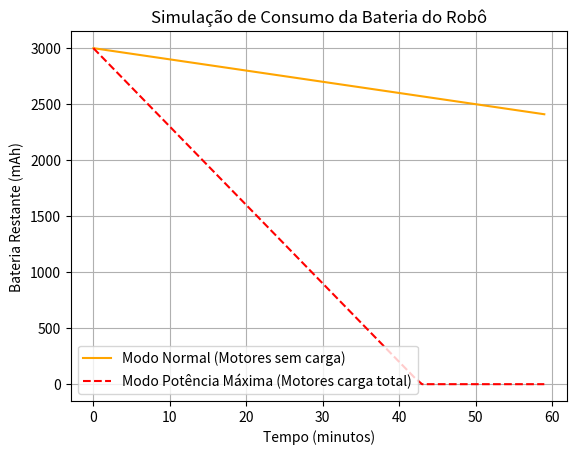

Write Python code to recreate this figure.
import matplotlib.pyplot as plt

CONSUMPTION = {
    "TCRT5000 (2x)": 20,
    "HC-SR04 (2x)": 30,
    "Motors (no load)": 400,
    "Motors (full load)": 4000,
    "Driver BTS7960 (2x)": 100,
    "Arduino Uno": 50,
}

BATTERY_CAPACITY = 1500 * 2

BATTERY_VOLTAGE = 11.1

SIMULATION_TIME = 60

NORMAL_CONSUMPTION = (
    CONSUMPTION["TCRT5000 (2x)"] +
    CONSUMPTION["HC-SR04 (2x)"] +
    CONSUMPTION["Motors (no load)"] +
    CONSUMPTION["Driver BTS7960 (2x)"] +
    CONSUMPTION["Arduino Uno"]
)

MAX_CONSUMPTION = (
    CONSUMPTION["TCRT5000 (2x)"] +
    CONSUMPTION["HC-SR04 (2x)"] +
    CONSUMPTION["Motors (full load)"] +
    CONSUMPTION["Driver BTS7960 (2x)"] +
    CONSUMPTION["Arduino Uno"]
)

battery_remaining_normal = BATTERY_CAPACITY
battery_remaining_max = BATTERY_CAPACITY
time_elapsed = 0

time_data = []
battery_data_normal = []
battery_data_max = []

while (battery_remaining_normal > 0 or battery_remaining_max > 0) and time_elapsed < SIMULATION_TIME:
    time_data.append(time_elapsed)
    battery_data_normal.append(max(battery_remaining_normal, 0))
    battery_data_max.append(max(battery_remaining_max, 0))

    battery_remaining_normal -= NORMAL_CONSUMPTION / 60
    battery_remaining_max -= MAX_CONSUMPTION / 60

    time_elapsed += 1

plt.plot(time_data, battery_data_normal, label="Modo Normal (Motores sem carga)", color='orange')
plt.plot(time_data, battery_data_max, label="Modo Potência Máxima (Motores carga total)", linestyle='--', color='red')
plt.xlabel("Tempo (minutos)")
plt.ylabel("Bateria Restante (mAh)")
plt.title("Simulação de Consumo da Bateria do Robô")
plt.legend()
plt.grid(True)
plt.show()

autonomia_normal = time_elapsed - 1 if battery_remaining_normal <= 0 else time_elapsed
autonomia_max = time_elapsed - 1 if battery_remaining_max <= 0 else time_elapsed

print(f"Autonomia no modo normal: {autonomia_normal} minutos")
print(f"Autonomia no modo potência máxima: {autonomia_max} minutos")

if battery_remaining_normal <= 0:
    print("O robô desligaria após aproximadamente:", autonomia_normal, "minutos no modo normal.")
if battery_remaining_max <= 0:
    print("O robô desligaria após aproximadamente:", autonomia_max, "minutos no modo de potência máxima.")
